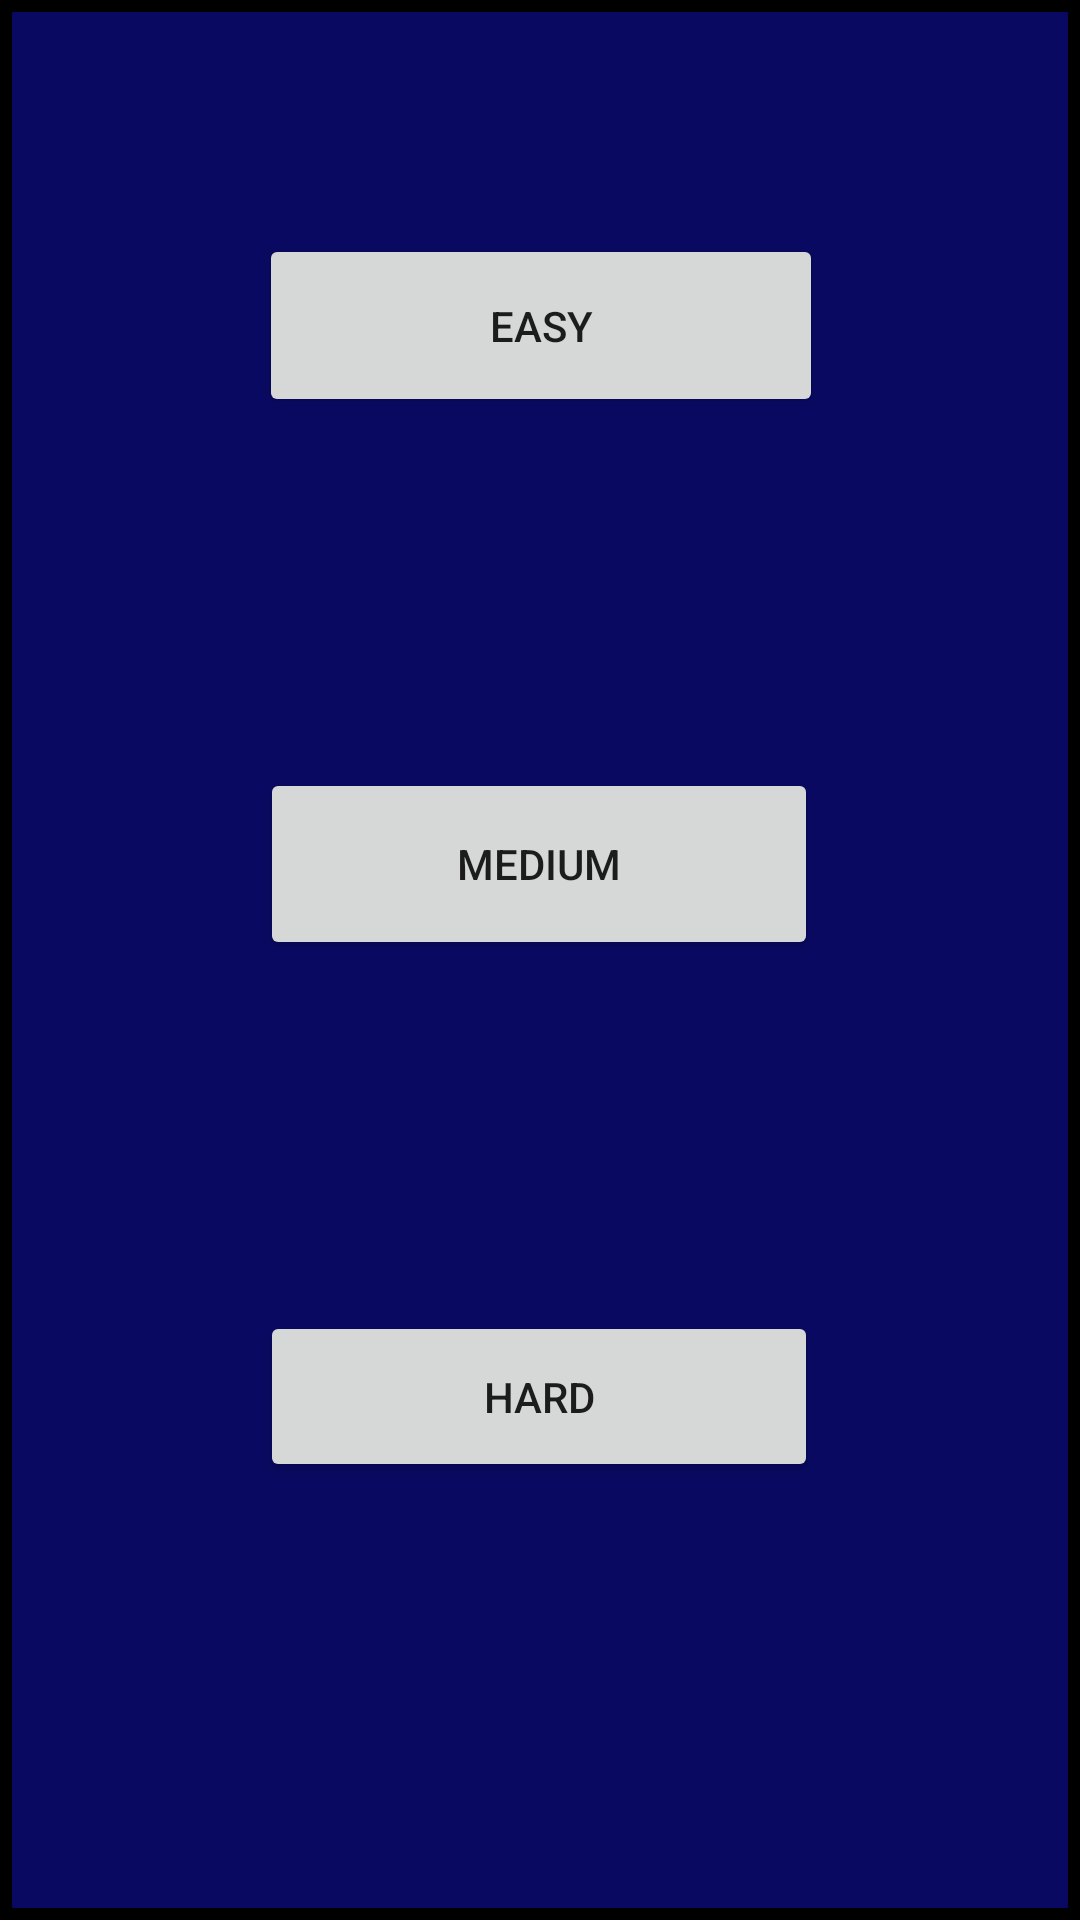

The Android layout XML behind this screen, and the referenced resources:
<!-- AndroidManifest.xml: application theme Theme.CyberRushHour -->
<!-- res/layout/activity_level_pick.xml -->
<?xml version="1.0" encoding="utf-8"?>
<androidx.constraintlayout.widget.ConstraintLayout xmlns:android="http://schemas.android.com/apk/res/android"
    xmlns:app="http://schemas.android.com/apk/res-auto"
    xmlns:tools="http://schemas.android.com/tools"
    android:layout_width="match_parent"
    android:layout_height="match_parent"
    android:background="@drawable/solid_background_shape"
    tools:context=".LevelPickActivity">

    <Button
        android:id="@+id/easy_pick_btn"
        android:layout_width="188dp"
        android:layout_height="61dp"
        android:layout_marginTop="76dp"
        android:onClick="pickEasy"
        android:text="@string/easy"
        app:layout_constraintEnd_toEndOf="parent"
        app:layout_constraintHorizontal_bias="0.502"
        app:layout_constraintStart_toStartOf="parent"
        app:layout_constraintTop_toTopOf="parent" />

    <Button
        android:id="@+id/medium_pick_btn"
        android:layout_width="186dp"
        android:layout_height="64dp"
        android:onClick="pickMedium"
        android:text="@string/medium"
        app:layout_constraintBottom_toTopOf="@+id/hard_pick_btn"
        app:layout_constraintEnd_toEndOf="parent"
        app:layout_constraintHorizontal_bias="0.498"
        app:layout_constraintStart_toStartOf="parent"
        app:layout_constraintTop_toBottomOf="@+id/easy_pick_btn" />

    <Button
        android:id="@+id/hard_pick_btn"
        android:layout_width="186dp"
        android:layout_height="57dp"
        android:layout_marginBottom="144dp"
        android:onClick="pickHard"
        android:text="@string/hard"
        app:layout_constraintBottom_toBottomOf="parent"
        app:layout_constraintEnd_toEndOf="parent"
        app:layout_constraintHorizontal_bias="0.498"
        app:layout_constraintStart_toStartOf="parent" />
</androidx.constraintlayout.widget.ConstraintLayout>
<!-- resources referenced by this layout -->
<resources>
  <!-- drawable solid_background_shape (drawable) -->
  <?xml version="1.0" encoding="utf-8"?>
  <shape xmlns:android="http://schemas.android.com/apk/res/android"
      android:shape="rectangle" >
      <corners android:radius="0dp" />
      <stroke android:width="4dp" android:color="#000000" />
      <solid android:color="#090962"/>
      <padding android:left="2dp" android:top="2dp"
          android:right="2dp" android:bottom="2dp" />
  </shape>
  <string name="easy">Easy</string>
  <string name="hard">Hard</string>
  <string name="medium">Medium</string>
  <style name="Theme.CyberRushHour" parent="Theme.MaterialComponents.DayNight.DarkActionBar">
          
          <item name="colorPrimary">@color/purple_500</item>
          <item name="colorPrimaryVariant">@color/purple_700</item>
          <item name="colorOnPrimary">@color/white</item>
          
          <item name="colorSecondary">@color/teal_200</item>
          <item name="colorSecondaryVariant">@color/teal_700</item>
          <item name="colorOnSecondary">@color/black</item>
          
          <item name="android:statusBarColor" tools:targetApi="l">?attr/colorPrimaryVariant</item>
          
      </style>
  <!-- not gathered from this repository: default colours our renderer supplied (Android Studio template values) -->
  <color name="purple_500">#FF6200EE</color>
  <color name="purple_700">#FF3700B3</color>
  <color name="teal_200">#FF03DAC5</color>
  <color name="teal_700">#FF018786</color>
  <color name="black">#FF000000</color>
  <color name="white">#FFFFFFFF</color>
</resources>
